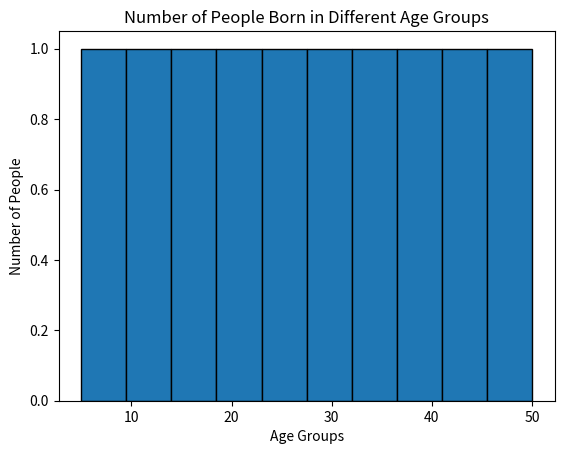

Write the Python code that produced this figure.
import matplotlib.pyplot as plt

ages = ['0-10', '11-20', '21-30', '31-40', '41-50', '51-60', '61-70', '71-80', '81-90', '91-100']
born = [5, 10, 15, 20, 25, 30, 35, 40, 45, 50]

plt.hist(born, bins=10, edgecolor='black')
plt.title('Number of People Born in Different Age Groups')
plt.xlabel('Age Groups')
plt.ylabel('Number of People')
plt.figure(figsize=(10, 6))
plt.show()
